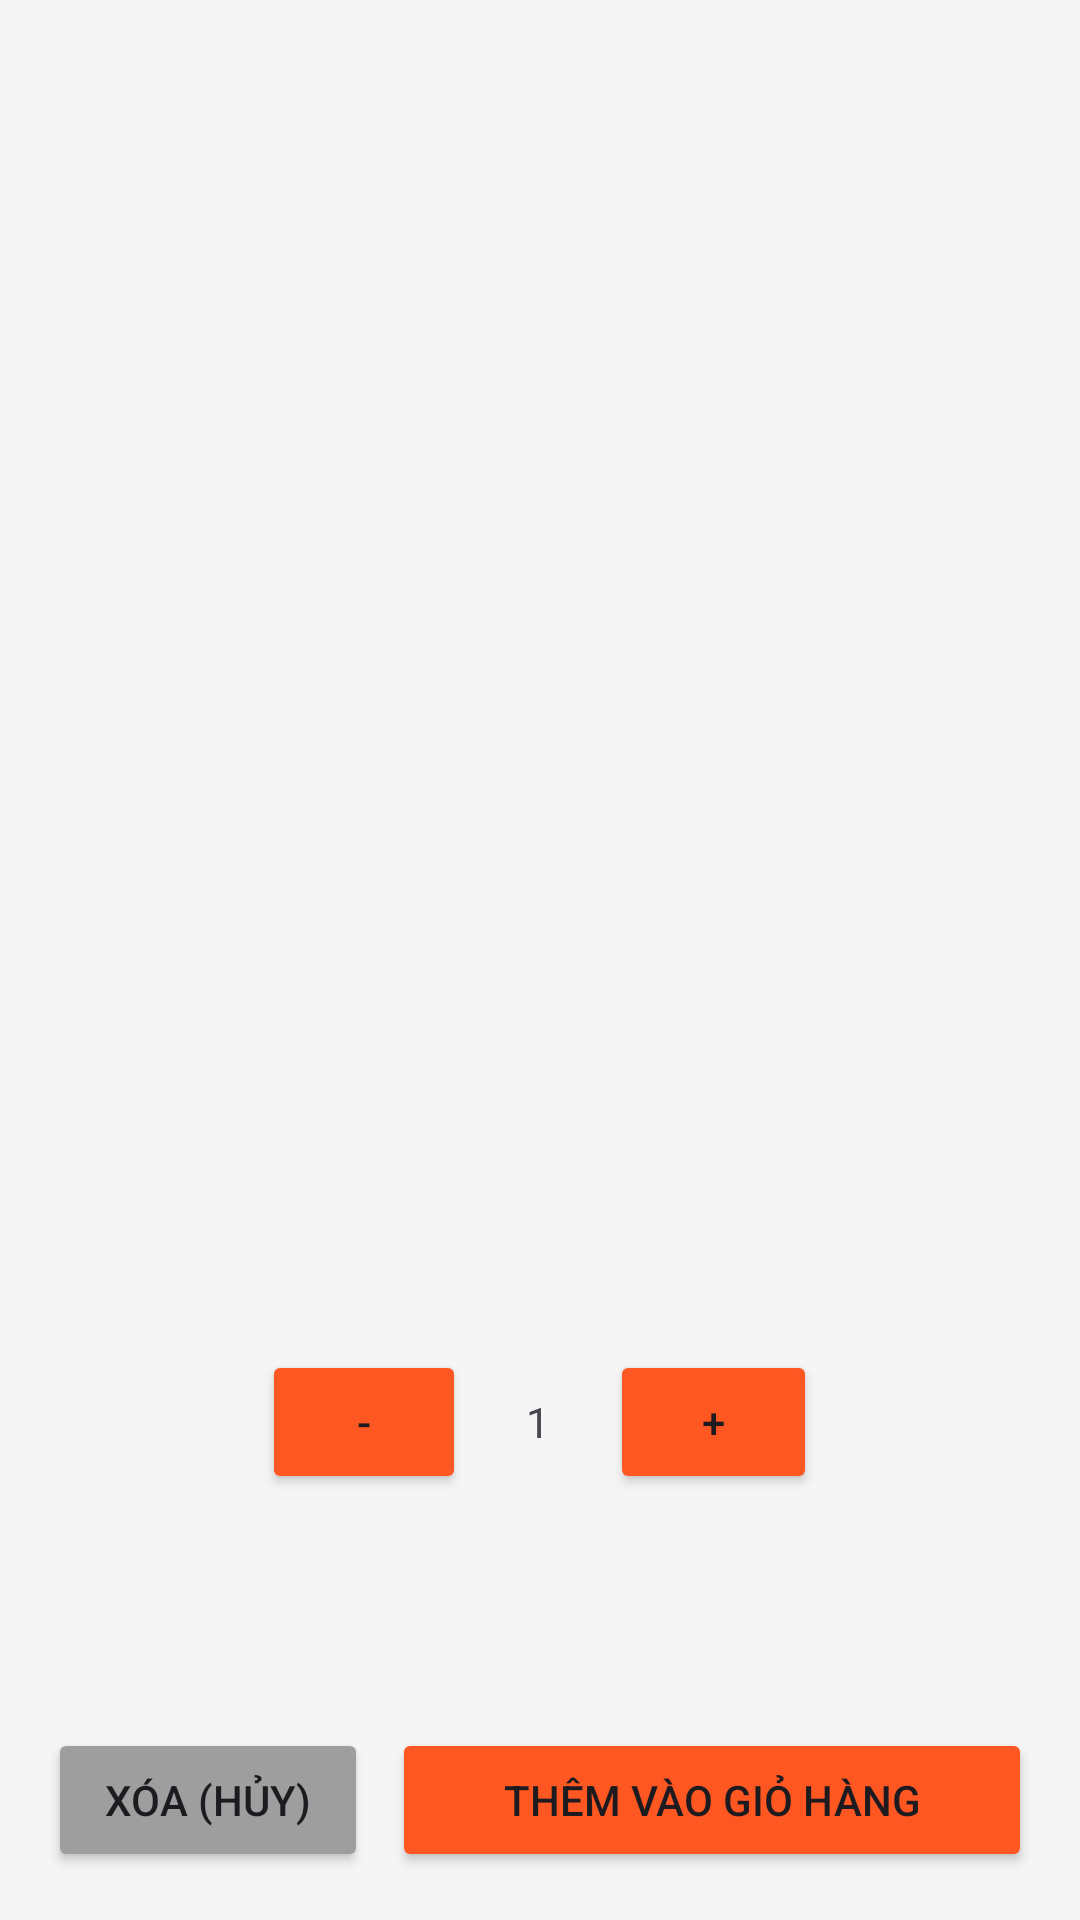

This screen was rendered from an Android layout file. Write that file and the resources it references.
<!-- AndroidManifest.xml: application theme Theme.ThaiFood -->
<!-- res/layout/activity_food_detail.xml -->
<?xml version="1.0" encoding="utf-8"?>
<LinearLayout xmlns:android="http://schemas.android.com/apk/res/android"
    android:layout_width="match_parent"
    android:layout_height="match_parent"
    android:orientation="vertical"
    android:background="#F5F5F5">

    <ImageView
        android:id="@+id/imgDetailFood"
        android:layout_width="match_parent"
        android:layout_height="250dp"
        android:scaleType="centerCrop" />

    <TextView
        android:id="@+id/tvDetailName"
        android:layout_width="match_parent"
        android:layout_height="wrap_content"
        android:textSize="24sp"
        android:textStyle="bold"
        android:padding="16dp"/>

    <TextView
        android:id="@+id/tvDetailPrice"
        android:layout_width="match_parent"
        android:layout_height="wrap_content"
        android:textColor="#FF5722"
        android:textSize="20sp"
        android:paddingStart="16dp"
        android:paddingBottom="16dp"/>

    <TextView
        android:id="@+id/tvDetailPrice"
        android:layout_width="match_parent"
        android:layout_height="wrap_content"
        android:textColor="#FF5722"
        android:textSize="20sp"
        android:paddingStart="16dp"
        android:paddingBottom="8dp"/>

    <TextView
        android:id="@+id/tvDetailDescription"
        android:layout_width="match_parent"
        android:layout_height="wrap_content"
        android:textSize="16sp"
        android:textColor="#555555"
        android:paddingStart="16dp"
        android:paddingEnd="16dp"
        android:paddingBottom="16dp"
        android:textStyle="italic" />

    <LinearLayout
        android:layout_width="185dp"
        android:layout_height="wrap_content"
        android:layout_gravity="center"
        android:layout_marginTop="20dp"
        android:gravity="center_vertical"
        android:orientation="horizontal">

        <Button
            android:id="@+id/btnMinus"
            android:layout_width="68dp"
            android:layout_height="wrap_content"
            android:backgroundTint="#FF5722"
            android:text="-" />

        <TextView
            android:id="@+id/tvQuantity"
            android:layout_width="wrap_content"
            android:layout_height="wrap_content"
            android:layout_marginStart="20dp"
            android:layout_marginEnd="20dp"
            android:text="1" />

        <Button
            android:id="@+id/btnPlus"
            android:layout_width="wrap_content"
            android:layout_height="wrap_content"
            android:backgroundTint="#FF5722"
            android:text="+" />
    </LinearLayout>

    <Space
        android:layout_width="match_parent"
        android:layout_height="0dp"
        android:layout_weight="1" />

    <LinearLayout
        android:layout_width="match_parent"
        android:layout_height="wrap_content"
        android:orientation="horizontal"
        android:padding="16dp">

        <Button
            android:id="@+id/btnCancel"
            android:layout_width="0dp"
            android:layout_height="wrap_content"
            android:layout_weight="1"
            android:backgroundTint="#9E9E9E"
            android:text="Xóa (Hủy)"
            android:layout_marginEnd="8dp"/>

        <Button
            android:id="@+id/btnAddCart"
            android:layout_width="0dp"
            android:layout_height="wrap_content"
            android:layout_weight="2"
            android:backgroundTint="#FF5722"
            android:text="Thêm vào giỏ hàng" />
        <Button
            android:id="@+id/btnEditFood"
            android:layout_width="match_parent"
            android:layout_height="wrap_content"
            android:text="Chỉnh sửa món này"
            android:backgroundTint="#2196F3"
            android:textColor="@android:color/white"
            android:layout_marginTop="16dp"
            android:visibility="gone" />
        <Button
            android:id="@+id/btnDeleteFood"
            android:layout_width="match_parent"
            android:layout_height="wrap_content"
            android:text="Xóa món ăn này"
            android:backgroundTint="#F44336"
            android:textColor="@android:color/white"
            android:layout_marginTop="16dp"
            android:visibility="gone" />
    </LinearLayout>
</LinearLayout>
<!-- resources referenced by this layout -->
<resources>
  <style name="Theme.ThaiFood" parent="Base.Theme.ThaiFood" />
  <style name="Base.Theme.ThaiFood" parent="Theme.Material3.DayNight.NoActionBar">
          
          
      </style>
</resources>
